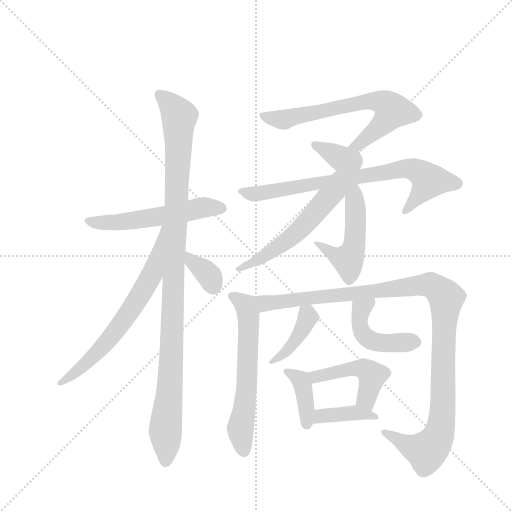
t = 0.00 s
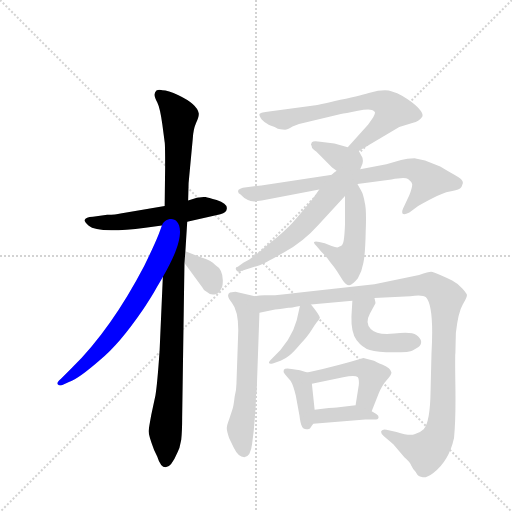
t = 2.32 s
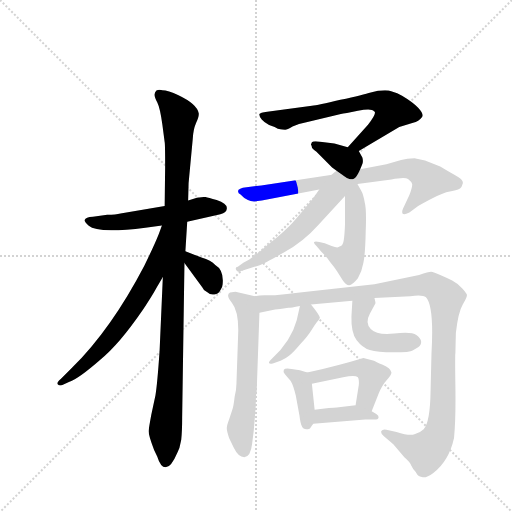
t = 4.64 s
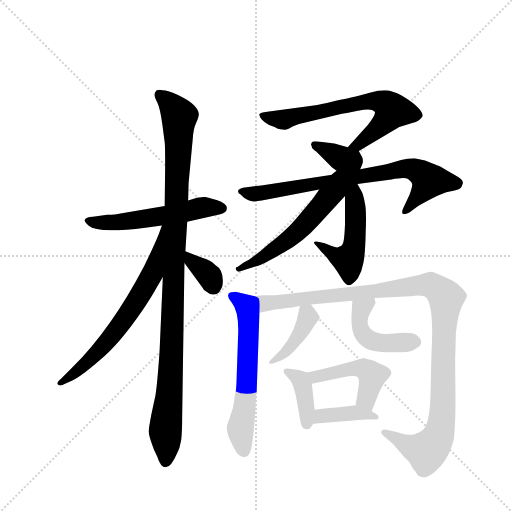
t = 6.95 s
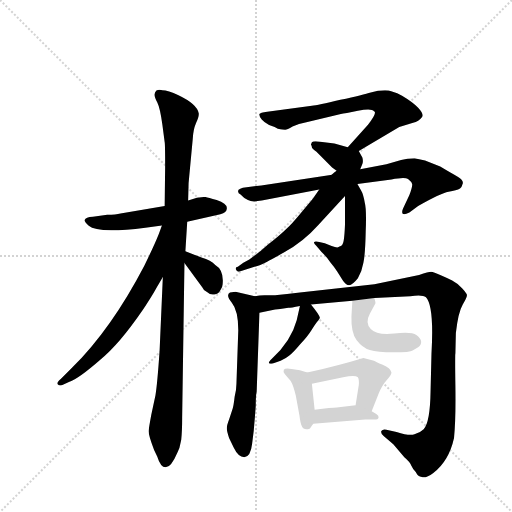
t = 9.27 s
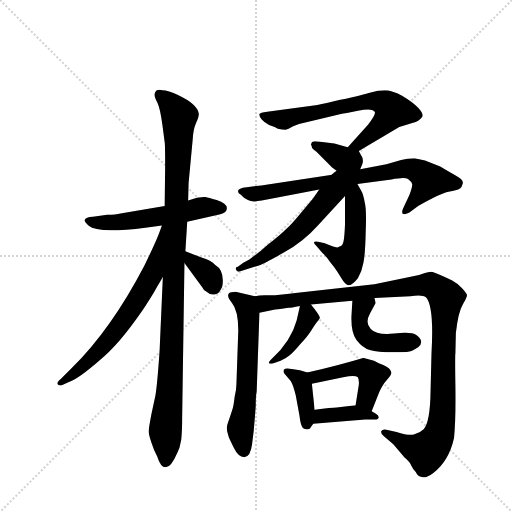
t = 11.59 s

The animated SVG that drew these frames (rendered in a browser with its animation timeline set to each time). Animation: 16 CSS @keyframes rules; one cycle of 11.59 s.

<svg version="1.1" viewBox="0 0 1024 1024" xmlns="http://www.w3.org/2000/svg">
  <g stroke="lightgray" stroke-dasharray="1,1" stroke-width="1" transform="scale(4, 4)">
    <line x1="0" y1="0" x2="256" y2="256"></line>
    <line x1="256" y1="0" x2="0" y2="256"></line>
    <line x1="128" y1="0" x2="128" y2="256"></line>
    <line x1="0" y1="128" x2="256" y2="128"></line>
  </g>
  <g transform="scale(0.92, -0.92) translate(60, -900)">
    <style type="text/css">
      
        @keyframes keyframes0 {
          from {
            stroke: blue;
            stroke-dashoffset: 549;
            stroke-width: 128;
          }
          64% {
            animation-timing-function: step-end;
            stroke: blue;
            stroke-dashoffset: 0;
            stroke-width: 128;
          }
          to {
            stroke: black;
            stroke-width: 1024;
          }
        }
        #make-me-a-hanzi-animation-0 {
          animation: keyframes0 0.69677734375s both;
          animation-delay: 0s;
          animation-timing-function: linear;
        }
      
        @keyframes keyframes1 {
          from {
            stroke: blue;
            stroke-dashoffset: 1072;
            stroke-width: 128;
          }
          78% {
            animation-timing-function: step-end;
            stroke: blue;
            stroke-dashoffset: 0;
            stroke-width: 128;
          }
          to {
            stroke: black;
            stroke-width: 1024;
          }
        }
        #make-me-a-hanzi-animation-1 {
          animation: keyframes1 1.1223958333333333s both;
          animation-delay: 0.69677734375s;
          animation-timing-function: linear;
        }
      
        @keyframes keyframes2 {
          from {
            stroke: blue;
            stroke-dashoffset: 670;
            stroke-width: 128;
          }
          69% {
            animation-timing-function: step-end;
            stroke: blue;
            stroke-dashoffset: 0;
            stroke-width: 128;
          }
          to {
            stroke: black;
            stroke-width: 1024;
          }
        }
        #make-me-a-hanzi-animation-2 {
          animation: keyframes2 0.7952473958333334s both;
          animation-delay: 1.8191731770833333s;
          animation-timing-function: linear;
        }
      
        @keyframes keyframes3 {
          from {
            stroke: blue;
            stroke-dashoffset: 348;
            stroke-width: 128;
          }
          53% {
            animation-timing-function: step-end;
            stroke: blue;
            stroke-dashoffset: 0;
            stroke-width: 128;
          }
          to {
            stroke: black;
            stroke-width: 1024;
          }
        }
        #make-me-a-hanzi-animation-3 {
          animation: keyframes3 0.533203125s both;
          animation-delay: 2.6144205729166665s;
          animation-timing-function: linear;
        }
      
        @keyframes keyframes4 {
          from {
            stroke: blue;
            stroke-dashoffset: 670;
            stroke-width: 128;
          }
          69% {
            animation-timing-function: step-end;
            stroke: blue;
            stroke-dashoffset: 0;
            stroke-width: 128;
          }
          to {
            stroke: black;
            stroke-width: 1024;
          }
        }
        #make-me-a-hanzi-animation-4 {
          animation: keyframes4 0.7952473958333334s both;
          animation-delay: 3.1476236979166665s;
          animation-timing-function: linear;
        }
      
        @keyframes keyframes5 {
          from {
            stroke: blue;
            stroke-dashoffset: 358;
            stroke-width: 128;
          }
          54% {
            animation-timing-function: step-end;
            stroke: blue;
            stroke-dashoffset: 0;
            stroke-width: 128;
          }
          to {
            stroke: black;
            stroke-width: 1024;
          }
        }
        #make-me-a-hanzi-animation-5 {
          animation: keyframes5 0.5413411458333334s both;
          animation-delay: 3.94287109375s;
          animation-timing-function: linear;
        }
      
        @keyframes keyframes6 {
          from {
            stroke: blue;
            stroke-dashoffset: 759;
            stroke-width: 128;
          }
          71% {
            animation-timing-function: step-end;
            stroke: blue;
            stroke-dashoffset: 0;
            stroke-width: 128;
          }
          to {
            stroke: black;
            stroke-width: 1024;
          }
        }
        #make-me-a-hanzi-animation-6 {
          animation: keyframes6 0.86767578125s both;
          animation-delay: 4.484212239583333s;
          animation-timing-function: linear;
        }
      
        @keyframes keyframes7 {
          from {
            stroke: blue;
            stroke-dashoffset: 495;
            stroke-width: 128;
          }
          62% {
            animation-timing-function: step-end;
            stroke: blue;
            stroke-dashoffset: 0;
            stroke-width: 128;
          }
          to {
            stroke: black;
            stroke-width: 1024;
          }
        }
        #make-me-a-hanzi-animation-7 {
          animation: keyframes7 0.65283203125s both;
          animation-delay: 5.351888020833333s;
          animation-timing-function: linear;
        }
      
        @keyframes keyframes8 {
          from {
            stroke: blue;
            stroke-dashoffset: 571;
            stroke-width: 128;
          }
          65% {
            animation-timing-function: step-end;
            stroke: blue;
            stroke-dashoffset: 0;
            stroke-width: 128;
          }
          to {
            stroke: black;
            stroke-width: 1024;
          }
        }
        #make-me-a-hanzi-animation-8 {
          animation: keyframes8 0.7146809895833334s both;
          animation-delay: 6.004720052083333s;
          animation-timing-function: linear;
        }
      
        @keyframes keyframes9 {
          from {
            stroke: blue;
            stroke-dashoffset: 607;
            stroke-width: 128;
          }
          66% {
            animation-timing-function: step-end;
            stroke: blue;
            stroke-dashoffset: 0;
            stroke-width: 128;
          }
          to {
            stroke: black;
            stroke-width: 1024;
          }
        }
        #make-me-a-hanzi-animation-9 {
          animation: keyframes9 0.7439778645833334s both;
          animation-delay: 6.719401041666666s;
          animation-timing-function: linear;
        }
      
        @keyframes keyframes10 {
          from {
            stroke: blue;
            stroke-dashoffset: 1125;
            stroke-width: 128;
          }
          79% {
            animation-timing-function: step-end;
            stroke: blue;
            stroke-dashoffset: 0;
            stroke-width: 128;
          }
          to {
            stroke: black;
            stroke-width: 1024;
          }
        }
        #make-me-a-hanzi-animation-10 {
          animation: keyframes10 1.16552734375s both;
          animation-delay: 7.463378906249999s;
          animation-timing-function: linear;
        }
      
        @keyframes keyframes11 {
          from {
            stroke: blue;
            stroke-dashoffset: 396;
            stroke-width: 128;
          }
          56% {
            animation-timing-function: step-end;
            stroke: blue;
            stroke-dashoffset: 0;
            stroke-width: 128;
          }
          to {
            stroke: black;
            stroke-width: 1024;
          }
        }
        #make-me-a-hanzi-animation-11 {
          animation: keyframes11 0.572265625s both;
          animation-delay: 8.62890625s;
          animation-timing-function: linear;
        }
      
        @keyframes keyframes12 {
          from {
            stroke: blue;
            stroke-dashoffset: 457;
            stroke-width: 128;
          }
          60% {
            animation-timing-function: step-end;
            stroke: blue;
            stroke-dashoffset: 0;
            stroke-width: 128;
          }
          to {
            stroke: black;
            stroke-width: 1024;
          }
        }
        #make-me-a-hanzi-animation-12 {
          animation: keyframes12 0.6219075520833334s both;
          animation-delay: 9.201171875s;
          animation-timing-function: linear;
        }
      
        @keyframes keyframes13 {
          from {
            stroke: blue;
            stroke-dashoffset: 390;
            stroke-width: 128;
          }
          56% {
            animation-timing-function: step-end;
            stroke: blue;
            stroke-dashoffset: 0;
            stroke-width: 128;
          }
          to {
            stroke: black;
            stroke-width: 1024;
          }
        }
        #make-me-a-hanzi-animation-13 {
          animation: keyframes13 0.5673828125s both;
          animation-delay: 9.823079427083334s;
          animation-timing-function: linear;
        }
      
        @keyframes keyframes14 {
          from {
            stroke: blue;
            stroke-dashoffset: 468;
            stroke-width: 128;
          }
          60% {
            animation-timing-function: step-end;
            stroke: blue;
            stroke-dashoffset: 0;
            stroke-width: 128;
          }
          to {
            stroke: black;
            stroke-width: 1024;
          }
        }
        #make-me-a-hanzi-animation-14 {
          animation: keyframes14 0.630859375s both;
          animation-delay: 10.390462239583334s;
          animation-timing-function: linear;
        }
      
        @keyframes keyframes15 {
          from {
            stroke: blue;
            stroke-dashoffset: 390;
            stroke-width: 128;
          }
          56% {
            animation-timing-function: step-end;
            stroke: blue;
            stroke-dashoffset: 0;
            stroke-width: 128;
          }
          to {
            stroke: black;
            stroke-width: 1024;
          }
        }
        #make-me-a-hanzi-animation-15 {
          animation: keyframes15 0.5673828125s both;
          animation-delay: 11.021321614583334s;
          animation-timing-function: linear;
        }
      
    </style>
    
      <path d="M 347 418 L 419 434 Q 433 438 433 446 Q 435 457 411 465 Q 388 472 385 472 L 368 470 L 349 464 L 298 452 L 202 436 Q 192 433 173 433 L 142 429 Q 126 428 124 422 Q 123 418 133 409 Q 152 392 256 405 L 292 410 L 347 418 Z" fill="lightgray"></path>
    
      <path d="M 336 -8 L 341 328 L 343 354 L 347 418 L 349 464 L 350 502 L 359 598 Q 360 618 366 632 Q 373 646 372 654 Q 368 674 328 693 Q 305 704 293 704 Q 285 706 280 703 Q 276 699 276 694 Q 276 688 282 677 Q 288 665 293 629 L 298 591 Q 299 589 299 537 L 298 452 L 294 298 L 287 138 Q 282 65 278 41 L 269 -1 Q 264 -28 263 -37 Q 263 -47 275 -78 L 282 -93 Q 289 -116 300 -116 Q 312 -116 326 -83 L 330 -74 L 334 -56 Q 336 -36 336 -8 Z" fill="lightgray"></path>
    
      <path d="M 292 410 L 285 391 Q 275 366 254 323 Q 182 185 97 101 L 72 76 Q 62 68 66 64 Q 70 60 78 64 L 91 70 Q 111 77 158 118 Q 199 151 251 227 Q 275 264 280 274 L 294 298 C 374 434 302 438 292 410 Z" fill="lightgray"></path>
    
      <path d="M 341 328 L 380 275 Q 382 269 390 265 Q 398 258 406 260 Q 415 261 419 269 Q 424 276 424 282 Q 427 313 408 324 Q 399 334 378 340 L 343 354 C 315 365 323 352 341 328 Z" fill="lightgray"></path>
    
      <path d="M 720 572 L 808 624 L 838 633 Q 850 635 858 646 Q 862 652 849 666 Q 836 679 814 692 Q 792 704 777 704 Q 762 704 746 699 Q 731 694 680 683 Q 630 671 618 670 L 521 657 Q 505 655 504 652 Q 503 648 509 640 Q 515 633 525 628 L 537 624 L 544 620 Q 556 618 560 618 Q 564 618 576 625 Q 589 631 606 634 L 681 652 Q 689 653 718 659 Q 748 665 753 658 Q 761 656 740 629 L 696 580 C 676 558 694 557 720 572 Z" fill="lightgray"></path>
    
      <path d="M 723 532 L 728 544 Q 730 549 728 557 L 720 572 C 719 574 719 574 696 580 L 667 588 L 636 592 Q 621 594 618 591 L 616 586 Q 618 582 618 580 Q 618 577 628 570 L 662 536 L 680 523 C 704 505 711 504 723 532 Z" fill="lightgray"></path>
    
      <path d="M 864 551 L 841 556 Q 825 556 812 552 L 780 543 L 723 532 L 680 523 L 508 497 L 468 492 Q 458 489 458 486 Q 456 481 463 477 Q 470 469 479 465 Q 488 460 509 464 L 634 488 L 717 500 L 791 510 Q 820 516 827 511 Q 835 505 836 500 Q 837 495 830 476 L 816 446 Q 809 428 830 438 L 849 452 Q 898 480 915 483 Q 933 486 940 490 Q 944 493 946 501 Q 948 508 935 516 Q 922 523 897 538 L 864 551 Z" fill="lightgray"></path>
    
      <path d="M 690 474 L 690 412 Q 689 387 687 376 Q 685 365 678 364 Q 675 360 661 365 L 646 371 L 634 374 Q 625 376 623 374 Q 621 372 628 365 L 639 352 Q 651 341 658 330 Q 668 318 673 310 L 685 291 Q 692 280 699 280 Q 706 280 718 295 Q 727 311 730 329 Q 734 347 735 396 Q 737 445 733 459 Q 730 478 725 486 L 717 500 C 702 526 690 504 690 474 Z" fill="lightgray"></path>
    
      <path d="M 634 488 L 620 468 L 595 438 Q 571 409 564 404 Q 550 390 522 368 Q 500 348 482 336 L 469 329 L 457 320 Q 451 319 453 314 Q 455 308 461 310 L 503 323 Q 513 326 557 351 Q 601 376 631 410 L 690 474 C 726 513 701 584 634 488 Z" fill="lightgray"></path>
    
      <path d="M 494 256 L 452 266 L 440 264 Q 430 259 444 242 Q 458 225 458 182 L 454 66 Q 454 53 450 37 Q 448 18 445 9 L 438 -12 Q 433 -25 433 -31 Q 433 -37 438 -52 L 448 -73 Q 458 -94 471 -94 Q 485 -92 488 -65 Q 492 -38 494 -8 L 496 18 Q 496 41 498 49 L 504 220 C 505 250 505 253 494 256 Z" fill="lightgray"></path>
    
      <path d="M 930 132 L 931 176 Q 936 221 946 238 Q 956 255 955 259 Q 955 262 945 273 Q 936 283 923 290 Q 911 296 897 302 Q 883 308 877 309 Q 872 309 851 302 L 754 282 L 592 264 Q 563 260 538 258 L 515 258 Q 504 258 494 256 C 464 254 475 214 504 220 L 538 227 Q 544 227 549 228 L 567 231 Q 572 231 592 235 L 616 238 L 706 246 L 754 252 L 832 256 Q 858 260 866 254 Q 884 235 878 131 L 876 49 Q 875 -18 861 -33 Q 853 -41 841 -44 Q 830 -48 802 -39 L 780 -34 Q 772 -32 769 -37 Q 767 -42 774 -48 L 795 -66 L 819 -94 Q 831 -104 834 -112 Q 838 -120 841 -123 Q 844 -126 846 -130 Q 848 -135 857 -137 Q 866 -140 882 -128 Q 916 -102 927 -52 Q 931 -13 930 59 Q 929 131 930 132 Z" fill="lightgray"></path>
    
      <path d="M 592 235 L 585 204 Q 573 159 531 120 Q 517 107 533 110 L 550 116 Q 561 120 569 127 Q 578 134 593 152 Q 609 169 617 182 Q 625 195 629 200 Q 633 204 633 205 L 635 208 Q 638 211 616 238 C 598 261 598 261 592 235 Z" fill="lightgray"></path>
    
      <path d="M 706 246 L 704 212 Q 703 177 715 161 Q 728 144 744 139 Q 760 134 796 134 Q 832 134 837 138 L 849 145 Q 864 158 845 172 Q 835 179 797 175 Q 759 171 746 185 Q 733 198 744 218 L 756 240 Q 757 241 754 252 C 747 281 708 276 706 246 Z" fill="lightgray"></path>
    
      <path d="M 608 90 L 592 95 L 574 98 Q 560 101 557 96 Q 555 91 559 87 L 572 72 Q 578 62 583 40 L 591 -3 Q 593 -20 596 -26 Q 600 -36 613 -32 Q 615 -30 621 -21 L 624 9 L 618 66 C 616 88 616 88 608 90 Z" fill="lightgray"></path>
    
      <path d="M 748 6 L 763 44 Q 770 62 780 73 Q 791 84 791 90 Q 789 100 772 107 Q 756 114 753 116 L 730 122 Q 681 107 608 90 C 579 83 589 60 618 66 L 686 80 Q 712 85 718 80 Q 721 75 720 63 L 713 19 C 708 -11 737 -22 748 6 Z" fill="lightgray"></path>
    
      <path d="M 621 -21 L 734 -12 L 754 -12 Q 762 -12 763 -8 Q 764 -4 758 0 L 748 6 L 713 19 L 672 14 Q 662 14 624 9 C 594 5 591 -23 621 -21 Z" fill="lightgray"></path>
    
    
      <clipPath id="make-me-a-hanzi-clip-0">
        <path d="M 347 418 L 419 434 Q 433 438 433 446 Q 435 457 411 465 Q 388 472 385 472 L 368 470 L 349 464 L 298 452 L 202 436 Q 192 433 173 433 L 142 429 Q 126 428 124 422 Q 123 418 133 409 Q 152 392 256 405 L 292 410 L 347 418 Z"></path>
      </clipPath>
      <path clip-path="url(#make-me-a-hanzi-clip-0)" d="M 132 418 L 219 418 L 375 448 L 422 447" fill="none" id="make-me-a-hanzi-animation-0" stroke-dasharray="421 842" stroke-linecap="round"></path>
    
      <clipPath id="make-me-a-hanzi-clip-1">
        <path d="M 336 -8 L 341 328 L 343 354 L 347 418 L 349 464 L 350 502 L 359 598 Q 360 618 366 632 Q 373 646 372 654 Q 368 674 328 693 Q 305 704 293 704 Q 285 706 280 703 Q 276 699 276 694 Q 276 688 282 677 Q 288 665 293 629 L 298 591 Q 299 589 299 537 L 298 452 L 294 298 L 287 138 Q 282 65 278 41 L 269 -1 Q 264 -28 263 -37 Q 263 -47 275 -78 L 282 -93 Q 289 -116 300 -116 Q 312 -116 326 -83 L 330 -74 L 334 -56 Q 336 -36 336 -8 Z"></path>
      </clipPath>
      <path clip-path="url(#make-me-a-hanzi-clip-1)" d="M 287 694 L 330 647 L 300 -105" fill="none" id="make-me-a-hanzi-animation-1" stroke-dasharray="944 1888" stroke-linecap="round"></path>
    
      <clipPath id="make-me-a-hanzi-clip-2">
        <path d="M 292 410 L 285 391 Q 275 366 254 323 Q 182 185 97 101 L 72 76 Q 62 68 66 64 Q 70 60 78 64 L 91 70 Q 111 77 158 118 Q 199 151 251 227 Q 275 264 280 274 L 294 298 C 374 434 302 438 292 410 Z"></path>
      </clipPath>
      <path clip-path="url(#make-me-a-hanzi-clip-2)" d="M 295 404 L 270 304 L 228 231 L 141 123 L 72 69" fill="none" id="make-me-a-hanzi-animation-2" stroke-dasharray="542 1084" stroke-linecap="round"></path>
    
      <clipPath id="make-me-a-hanzi-clip-3">
        <path d="M 341 328 L 380 275 Q 382 269 390 265 Q 398 258 406 260 Q 415 261 419 269 Q 424 276 424 282 Q 427 313 408 324 Q 399 334 378 340 L 343 354 C 315 365 323 352 341 328 Z"></path>
      </clipPath>
      <path clip-path="url(#make-me-a-hanzi-clip-3)" d="M 347 347 L 357 331 L 395 300 L 403 277" fill="none" id="make-me-a-hanzi-animation-3" stroke-dasharray="220 440" stroke-linecap="round"></path>
    
      <clipPath id="make-me-a-hanzi-clip-4">
        <path d="M 720 572 L 808 624 L 838 633 Q 850 635 858 646 Q 862 652 849 666 Q 836 679 814 692 Q 792 704 777 704 Q 762 704 746 699 Q 731 694 680 683 Q 630 671 618 670 L 521 657 Q 505 655 504 652 Q 503 648 509 640 Q 515 633 525 628 L 537 624 L 544 620 Q 556 618 560 618 Q 564 618 576 625 Q 589 631 606 634 L 681 652 Q 689 653 718 659 Q 748 665 753 658 Q 761 656 740 629 L 696 580 C 676 558 694 557 720 572 Z"></path>
      </clipPath>
      <path clip-path="url(#make-me-a-hanzi-clip-4)" d="M 510 647 L 561 641 L 748 680 L 771 678 L 784 670 L 791 657 L 776 635 L 718 586 L 703 582" fill="none" id="make-me-a-hanzi-animation-4" stroke-dasharray="542 1084" stroke-linecap="round"></path>
    
      <clipPath id="make-me-a-hanzi-clip-5">
        <path d="M 723 532 L 728 544 Q 730 549 728 557 L 720 572 C 719 574 719 574 696 580 L 667 588 L 636 592 Q 621 594 618 591 L 616 586 Q 618 582 618 580 Q 618 577 628 570 L 662 536 L 680 523 C 704 505 711 504 723 532 Z"></path>
      </clipPath>
      <path clip-path="url(#make-me-a-hanzi-clip-5)" d="M 623 586 L 686 553 L 707 551 L 713 543" fill="none" id="make-me-a-hanzi-animation-5" stroke-dasharray="230 460" stroke-linecap="round"></path>
    
      <clipPath id="make-me-a-hanzi-clip-6">
        <path d="M 864 551 L 841 556 Q 825 556 812 552 L 780 543 L 723 532 L 680 523 L 508 497 L 468 492 Q 458 489 458 486 Q 456 481 463 477 Q 470 469 479 465 Q 488 460 509 464 L 634 488 L 717 500 L 791 510 Q 820 516 827 511 Q 835 505 836 500 Q 837 495 830 476 L 816 446 Q 809 428 830 438 L 849 452 Q 898 480 915 483 Q 933 486 940 490 Q 944 493 946 501 Q 948 508 935 516 Q 922 523 897 538 L 864 551 Z"></path>
      </clipPath>
      <path clip-path="url(#make-me-a-hanzi-clip-6)" d="M 466 484 L 499 478 L 835 533 L 873 507 L 822 441" fill="none" id="make-me-a-hanzi-animation-6" stroke-dasharray="631 1262" stroke-linecap="round"></path>
    
      <clipPath id="make-me-a-hanzi-clip-7">
        <path d="M 690 474 L 690 412 Q 689 387 687 376 Q 685 365 678 364 Q 675 360 661 365 L 646 371 L 634 374 Q 625 376 623 374 Q 621 372 628 365 L 639 352 Q 651 341 658 330 Q 668 318 673 310 L 685 291 Q 692 280 699 280 Q 706 280 718 295 Q 727 311 730 329 Q 734 347 735 396 Q 737 445 733 459 Q 730 478 725 486 L 717 500 C 702 526 690 504 690 474 Z"></path>
      </clipPath>
      <path clip-path="url(#make-me-a-hanzi-clip-7)" d="M 714 494 L 711 371 L 697 335 L 667 345 L 629 371" fill="none" id="make-me-a-hanzi-animation-7" stroke-dasharray="367 734" stroke-linecap="round"></path>
    
      <clipPath id="make-me-a-hanzi-clip-8">
        <path d="M 634 488 L 620 468 L 595 438 Q 571 409 564 404 Q 550 390 522 368 Q 500 348 482 336 L 469 329 L 457 320 Q 451 319 453 314 Q 455 308 461 310 L 503 323 Q 513 326 557 351 Q 601 376 631 410 L 690 474 C 726 513 701 584 634 488 Z"></path>
      </clipPath>
      <path clip-path="url(#make-me-a-hanzi-clip-8)" d="M 710 498 L 648 464 L 568 380 L 510 340 L 458 315" fill="none" id="make-me-a-hanzi-animation-8" stroke-dasharray="443 886" stroke-linecap="round"></path>
    
      <clipPath id="make-me-a-hanzi-clip-9">
        <path d="M 494 256 L 452 266 L 440 264 Q 430 259 444 242 Q 458 225 458 182 L 454 66 Q 454 53 450 37 Q 448 18 445 9 L 438 -12 Q 433 -25 433 -31 Q 433 -37 438 -52 L 448 -73 Q 458 -94 471 -94 Q 485 -92 488 -65 Q 492 -38 494 -8 L 496 18 Q 496 41 498 49 L 504 220 C 505 250 505 253 494 256 Z"></path>
      </clipPath>
      <path clip-path="url(#make-me-a-hanzi-clip-9)" d="M 448 255 L 476 232 L 481 197 L 476 57 L 463 -31 L 469 -81" fill="none" id="make-me-a-hanzi-animation-9" stroke-dasharray="479 958" stroke-linecap="round"></path>
    
      <clipPath id="make-me-a-hanzi-clip-10">
        <path d="M 930 132 L 931 176 Q 936 221 946 238 Q 956 255 955 259 Q 955 262 945 273 Q 936 283 923 290 Q 911 296 897 302 Q 883 308 877 309 Q 872 309 851 302 L 754 282 L 592 264 Q 563 260 538 258 L 515 258 Q 504 258 494 256 C 464 254 475 214 504 220 L 538 227 Q 544 227 549 228 L 567 231 Q 572 231 592 235 L 616 238 L 706 246 L 754 252 L 832 256 Q 858 260 866 254 Q 884 235 878 131 L 876 49 Q 875 -18 861 -33 Q 853 -41 841 -44 Q 830 -48 802 -39 L 780 -34 Q 772 -32 769 -37 Q 767 -42 774 -48 L 795 -66 L 819 -94 Q 831 -104 834 -112 Q 838 -120 841 -123 Q 844 -126 846 -130 Q 848 -135 857 -137 Q 866 -140 882 -128 Q 916 -102 927 -52 Q 931 -13 930 59 Q 929 131 930 132 Z"></path>
      </clipPath>
      <path clip-path="url(#make-me-a-hanzi-clip-10)" d="M 500 251 L 517 240 L 867 281 L 881 278 L 902 262 L 910 253 L 903 12 L 892 -51 L 867 -81 L 835 -72 L 776 -41" fill="none" id="make-me-a-hanzi-animation-10" stroke-dasharray="997 1994" stroke-linecap="round"></path>
    
      <clipPath id="make-me-a-hanzi-clip-11">
        <path d="M 592 235 L 585 204 Q 573 159 531 120 Q 517 107 533 110 L 550 116 Q 561 120 569 127 Q 578 134 593 152 Q 609 169 617 182 Q 625 195 629 200 Q 633 204 633 205 L 635 208 Q 638 211 616 238 C 598 261 598 261 592 235 Z"></path>
      </clipPath>
      <path clip-path="url(#make-me-a-hanzi-clip-11)" d="M 630 209 L 607 207 L 571 145 L 536 116" fill="none" id="make-me-a-hanzi-animation-11" stroke-dasharray="268 536" stroke-linecap="round"></path>
    
      <clipPath id="make-me-a-hanzi-clip-12">
        <path d="M 706 246 L 704 212 Q 703 177 715 161 Q 728 144 744 139 Q 760 134 796 134 Q 832 134 837 138 L 849 145 Q 864 158 845 172 Q 835 179 797 175 Q 759 171 746 185 Q 733 198 744 218 L 756 240 Q 757 241 754 252 C 747 281 708 276 706 246 Z"></path>
      </clipPath>
      <path clip-path="url(#make-me-a-hanzi-clip-12)" d="M 749 245 L 725 228 L 722 191 L 734 169 L 762 155 L 840 158" fill="none" id="make-me-a-hanzi-animation-12" stroke-dasharray="329 658" stroke-linecap="round"></path>
    
      <clipPath id="make-me-a-hanzi-clip-13">
        <path d="M 608 90 L 592 95 L 574 98 Q 560 101 557 96 Q 555 91 559 87 L 572 72 Q 578 62 583 40 L 591 -3 Q 593 -20 596 -26 Q 600 -36 613 -32 Q 615 -30 621 -21 L 624 9 L 618 66 C 616 88 616 88 608 90 Z"></path>
      </clipPath>
      <path clip-path="url(#make-me-a-hanzi-clip-13)" d="M 562 92 L 593 74 L 600 57 L 607 -22" fill="none" id="make-me-a-hanzi-animation-13" stroke-dasharray="262 524" stroke-linecap="round"></path>
    
      <clipPath id="make-me-a-hanzi-clip-14">
        <path d="M 748 6 L 763 44 Q 770 62 780 73 Q 791 84 791 90 Q 789 100 772 107 Q 756 114 753 116 L 730 122 Q 681 107 608 90 C 579 83 589 60 618 66 L 686 80 Q 712 85 718 80 Q 721 75 720 63 L 713 19 C 708 -11 737 -22 748 6 Z"></path>
      </clipPath>
      <path clip-path="url(#make-me-a-hanzi-clip-14)" d="M 618 87 L 626 81 L 715 100 L 741 93 L 749 84 L 737 38 L 745 15" fill="none" id="make-me-a-hanzi-animation-14" stroke-dasharray="340 680" stroke-linecap="round"></path>
    
      <clipPath id="make-me-a-hanzi-clip-15">
        <path d="M 621 -21 L 734 -12 L 754 -12 Q 762 -12 763 -8 Q 764 -4 758 0 L 748 6 L 713 19 L 672 14 Q 662 14 624 9 C 594 5 591 -23 621 -21 Z"></path>
      </clipPath>
      <path clip-path="url(#make-me-a-hanzi-clip-15)" d="M 628 -14 L 638 -4 L 708 3 L 757 -6" fill="none" id="make-me-a-hanzi-animation-15" stroke-dasharray="262 524" stroke-linecap="round"></path>
    
  </g>
</svg>
